Dataset: data (GitHub, lambertgeo/PHI). Classes: negatif, negative, positif, positive.

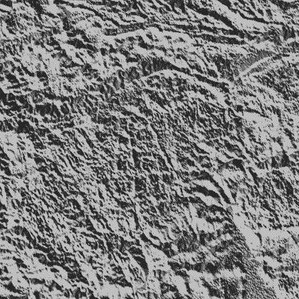
Label: positive

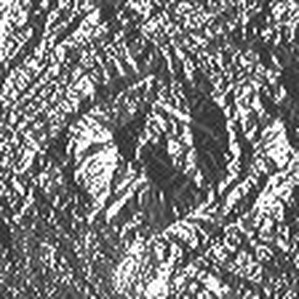
Label: positif

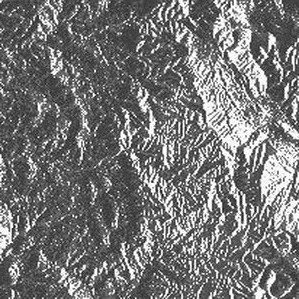
Label: negatif

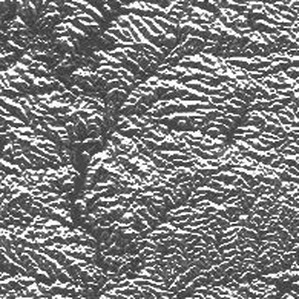
Label: negative

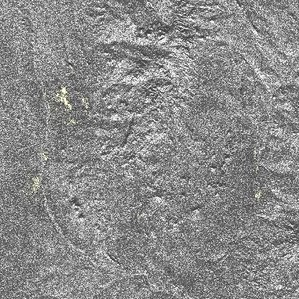
Label: positif

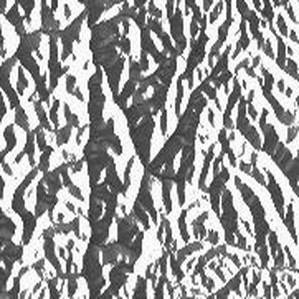
Label: negative
